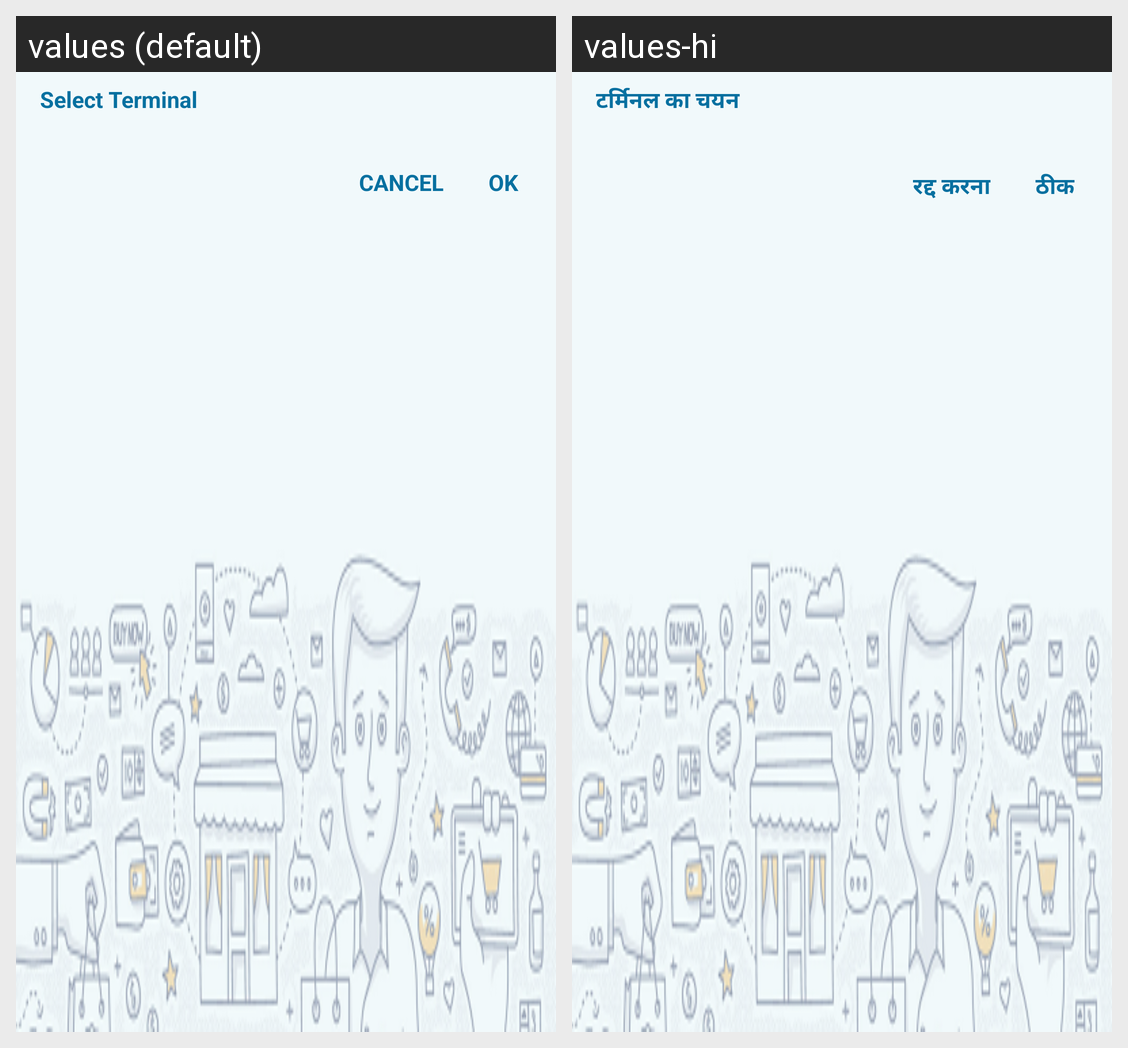

This grid shows one Android layout under two languages. Give, for every string resource on the screen, its name, the default text and each shown locale's text.
Android screen res/layout/terminals_dialog.xml rendered under 2 locales, left to right: values (default), values-hi. Device: Nexus 5 (rendered at 1080×1920; each locale shown at half size, 540×960, under a caption strip naming it); theme MyMaterialTheme.
Strings drawn on this screen, with the default value and each locale's value (text and hints the layout hard-codes, and strings that could not be matched under every locale, appear in the picture but are not listed):

select_terminal
  values: Select Terminal
  values-hi: टर्मिनल का चयन

CANCEL
  values: CANCEL
  values-hi: रद्द करना

OK
  values: OK
  values-hi: ठीक
